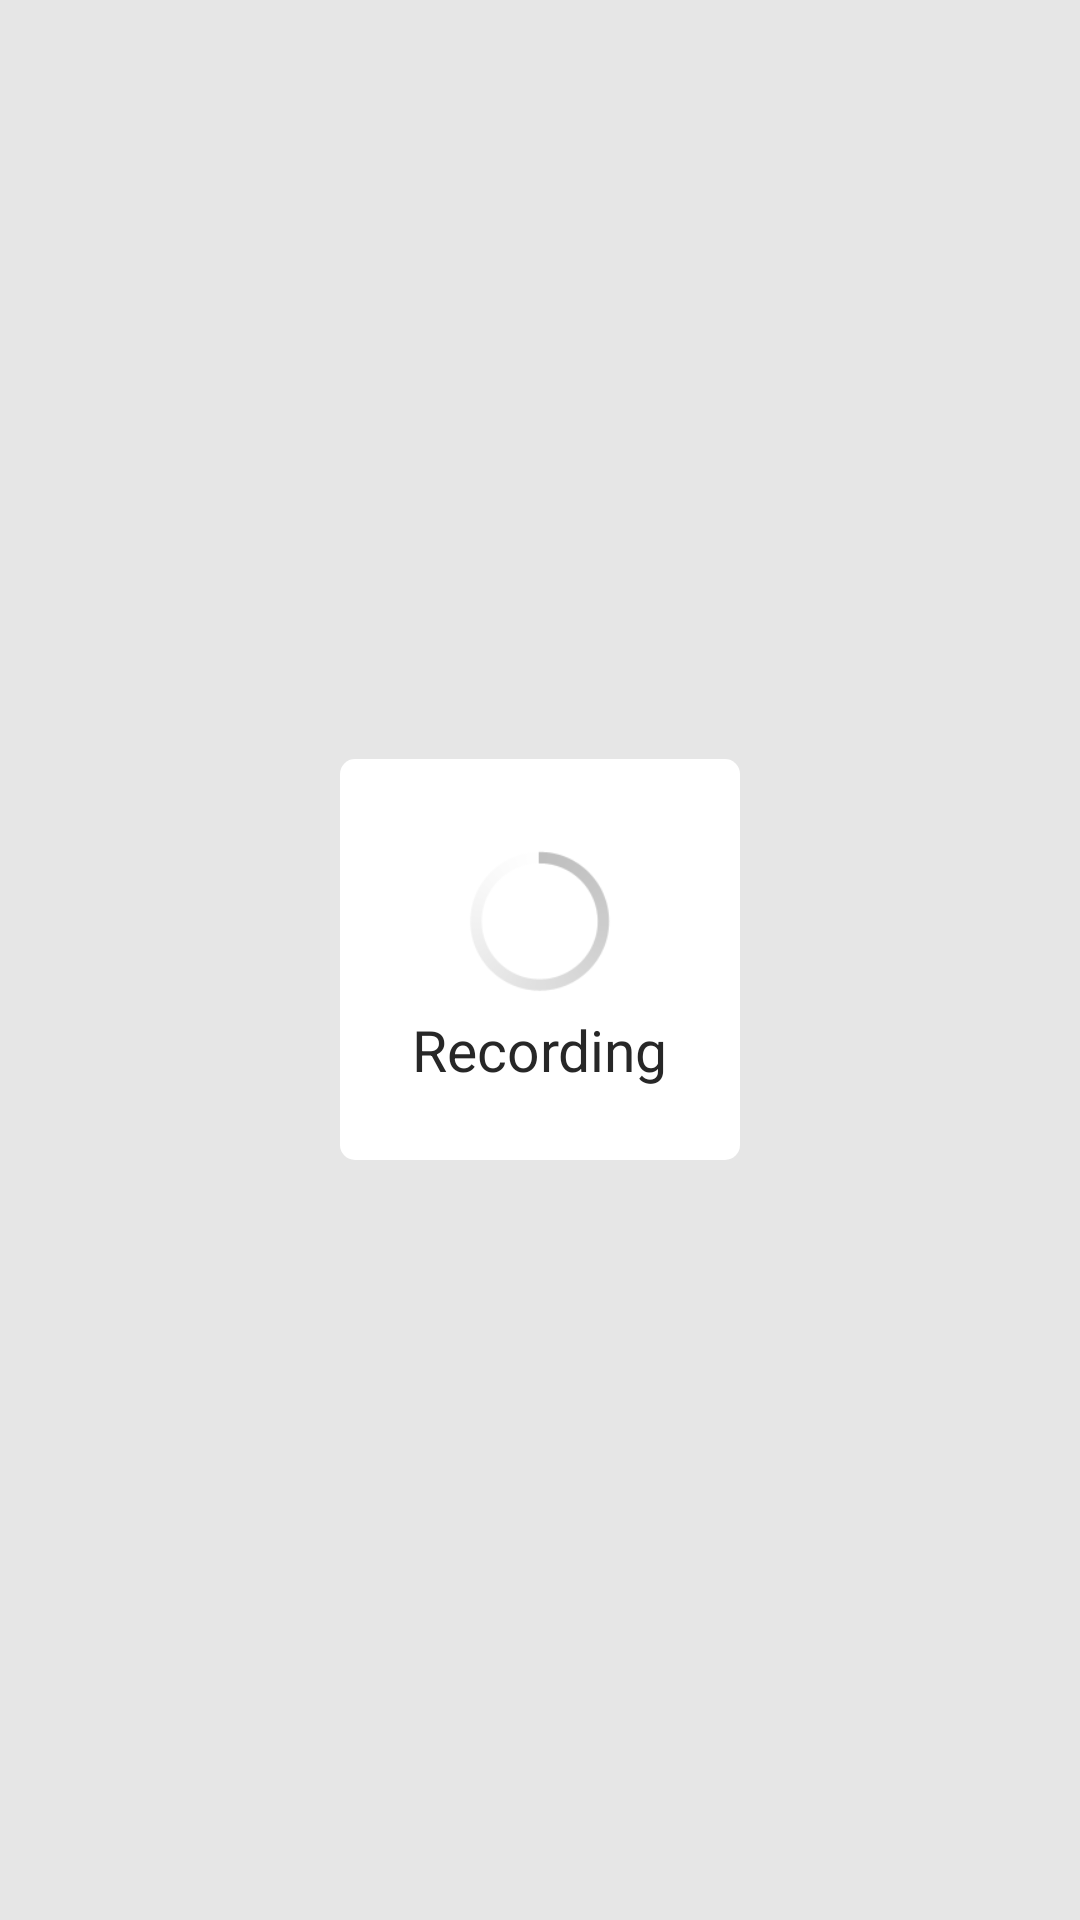

Write the Android layout XML for this screen, with the resource values it uses.
<!-- AndroidManifest.xml: application theme AppTheme -->
<!-- res/layout/dialog_recording.xml -->
<?xml version="1.0" encoding="utf-8"?>
<RelativeLayout xmlns:android="http://schemas.android.com/apk/res/android"
    android:layout_width="match_parent"
    android:layout_height="match_parent"
    android:background="@color/background_dialog_outsite"
    android:orientation="vertical">

    <LinearLayout
        android:layout_width="wrap_content"
        android:layout_height="wrap_content"
        android:layout_centerInParent="true"
        android:background="@drawable/background_dialog"
        android:gravity="center"
        android:orientation="vertical"
        android:padding="@dimen/dialog_margin">

        <ProgressBar
            style="@android:style/Widget.Holo.Light.ProgressBar.Inverse"
            android:layout_width="60dp"
            android:layout_height="60dp" />

        <TextView
            android:id="@+id/tvMessage"
            android:layout_width="wrap_content"
            android:layout_height="wrap_content"
            android:text="Recording"
            android:textColor="@color/text_content"
            android:textSize="@dimen/dialog_text_size" />
    </LinearLayout>


</RelativeLayout>
<!-- resources referenced by this layout -->
<resources>
  <color name="background_dialog_outsite">#55bcbcbc</color>
  <color name="text_content">#272727</color>
  <dimen name="dialog_margin">24dp</dimen>
  <dimen name="dialog_text_size">19sp</dimen>
  <!-- drawable background_dialog (drawable) -->
  <?xml version="1.0" encoding="utf-8"?>
  <selector xmlns:android="http://schemas.android.com/apk/res/android">
  
      <item>
          <shape android:shape="rectangle">
              <corners android:radius="5dp" />
              <solid android:color="@color/background_dialog_insite" />
  
          </shape>
      </item>
  
  </selector>
  <style name="AppTheme" parent="Theme.AppCompat.Light.DarkActionBar">
          
          <item name="colorPrimary">@color/colorPrimary</item>
          <item name="colorPrimaryDark">@color/colorPrimaryDark</item>
          <item name="colorAccent">@color/colorAccent</item>
      </style>
  <color name="background_dialog_insite">#ffffff</color>
  <color name="colorPrimary">#3F51B5</color>
  <color name="colorPrimaryDark">#303F9F</color>
  <color name="colorAccent">#FF4081</color>
</resources>
